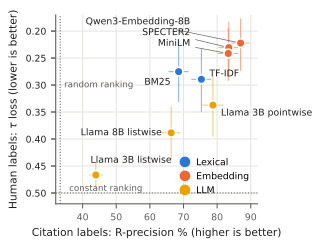

The data file committed next to this chart (first rows):
method, label, family, rprec, rprec_lo, rprec_hi, loss, loss_lo, loss_hi
qwen, Qwen3-Embedding-8B, Embedding, 86.98, 84.16, 89.66, 0.2223, 0.1765, 0.2737
specter2, SPECTER2, Embedding, 83.48, 80.45, 86.38, 0.2307, 0.1827, 0.2818
minilm, MiniLM, Embedding, 83.31, 80.17, 86.34, 0.2416, 0.1944, 0.2924
tfidf, TF-IDF, Lexical, 75.32, 72.31, 78.26, 0.2894, 0.2331, 0.3495
bm25, BM25, Lexical, 68.55, 65.55, 71.5, 0.2752, 0.2165, 0.3314
llama-pointwise, Llama 3B pointwise, LLM, 78.76, 75.58, 81.89, 0.3372, 0.2820, 0.3950
llama, Llama 3B listwise, LLM, 43.92, 41.9, 45.98, 0.4666, 0.4424, 0.4927
llama8b, Llama 8B listwise, LLM, 66.33, 63.54, 69.06, 0.3885, 0.3392, 0.4380
